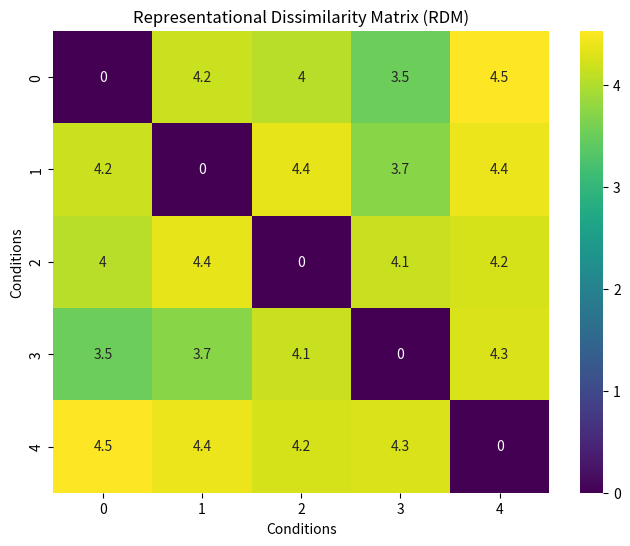

This chart was generated by the following Python code:
import numpy as np
import seaborn as sns
import matplotlib.pyplot as plt
from scipy.spatial.distance import pdist, squareform


# Mock data: neural activity patterns (e.g., from different conditions)
# Each row is a different condition, each column is a different voxel (simplified)
neural_activity = np.random.rand(5, 100)  # 5 conditions, 100 voxels


# Compute the dissimilarity matrix using Euclidean distance
dissimilarity_matrix = pdist(neural_activity, metric='euclidean')


# Convert to a square form matrix
RDM = squareform(dissimilarity_matrix)


# Plot the RDM
plt.figure(figsize=(8, 6))
sns.heatmap(RDM, annot=True, cmap='viridis')
plt.title('Representational Dissimilarity Matrix (RDM)')
plt.xlabel('Conditions')
plt.ylabel('Conditions')
plt.show()